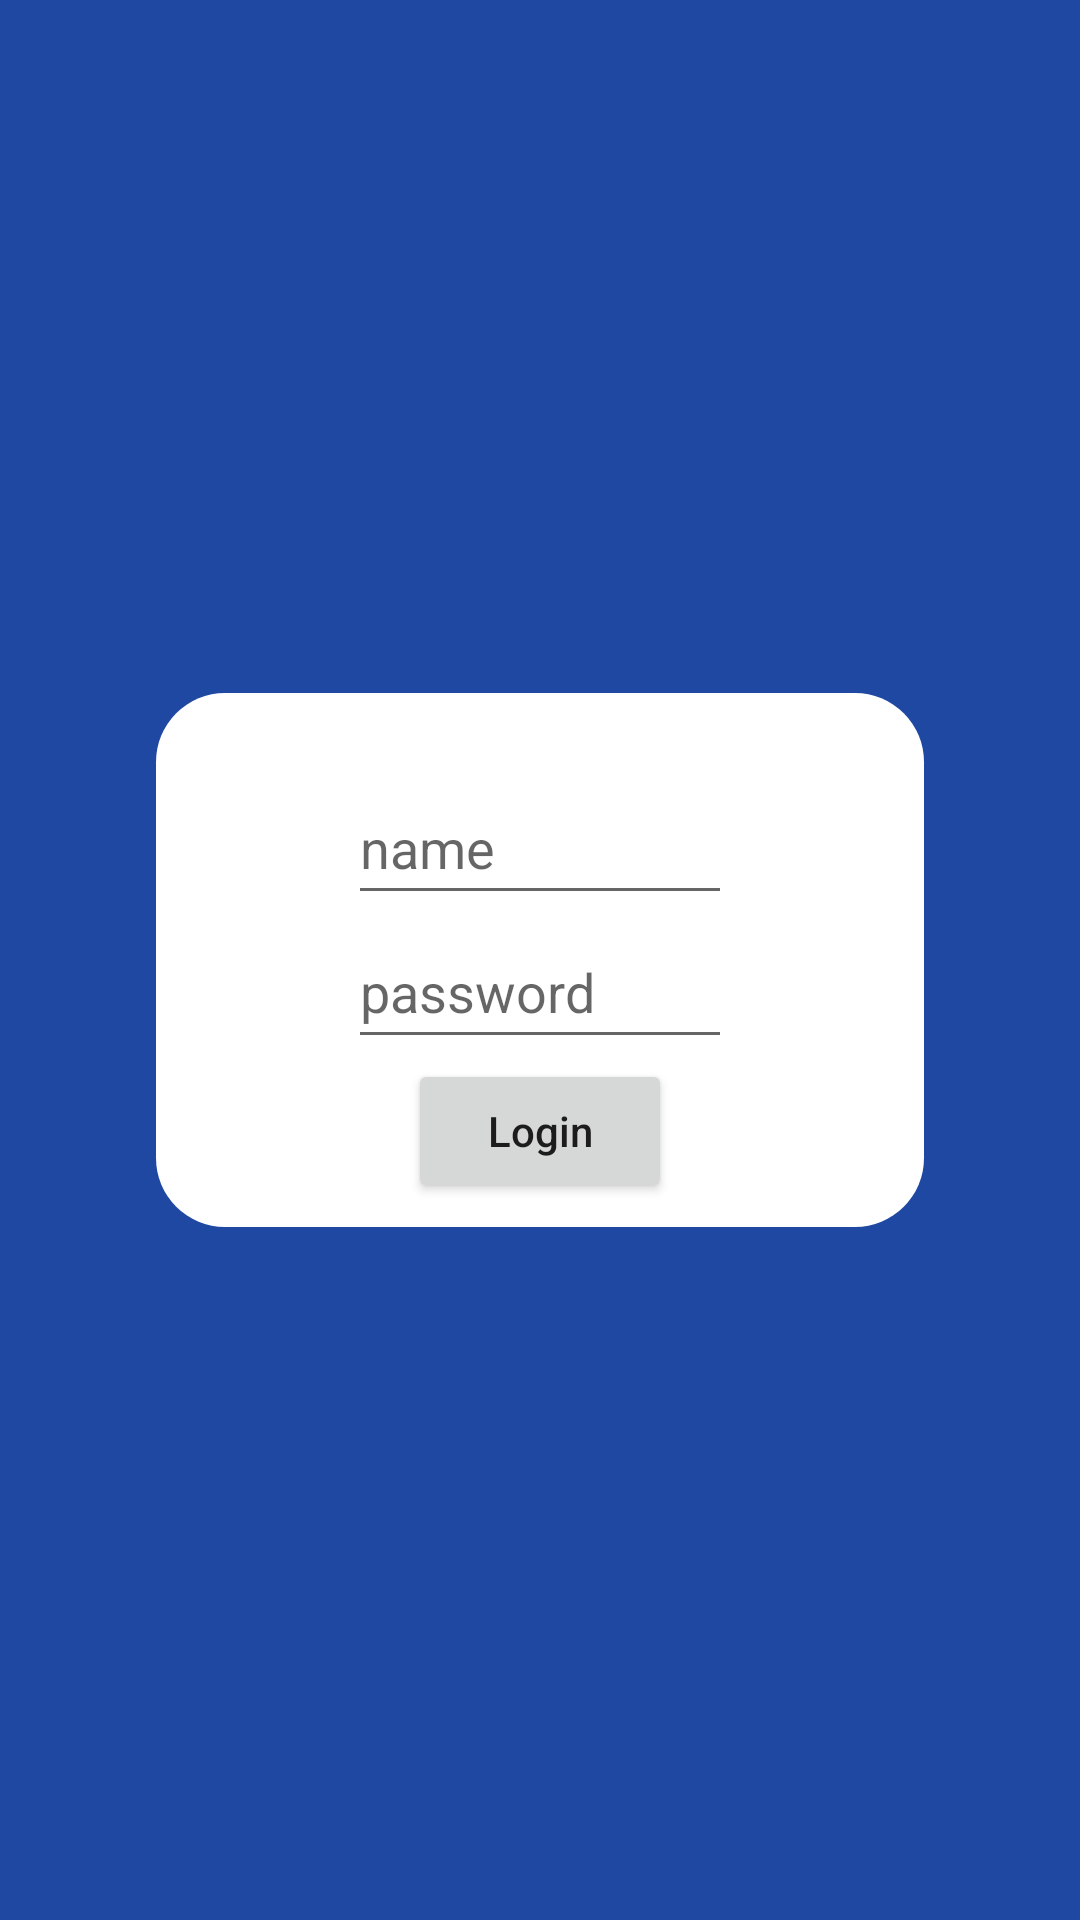

Write the Android layout XML for this screen, with the resource values it uses.
<!-- AndroidManifest.xml: application theme AppTheme -->
<!-- res/layout/activity_main.xml -->
<?xml version="1.0" encoding="utf-8"?>
<android.support.constraint.ConstraintLayout xmlns:android="http://schemas.android.com/apk/res/android"
    xmlns:app="http://schemas.android.com/apk/res-auto"
    xmlns:tools="http://schemas.android.com/tools"
    android:layout_width="match_parent"
    android:layout_height="match_parent"
    android:background="#1f48a3"
    tools:context=".MainActivity">

    <android.support.constraint.ConstraintLayout
        android:layout_width="256dp"
        android:layout_height="178dp"
        android:background="@drawable/login_dialog_style"
        app:layout_constraintBottom_toBottomOf="parent"
        app:layout_constraintLeft_toLeftOf="parent"
        app:layout_constraintRight_toRightOf="parent"
        app:layout_constraintTop_toTopOf="parent">

        <EditText
            android:id="@+id/ed_user_name"
            android:layout_width="128sp"
            android:layout_height="48sp"
            android:hint="name"
            android:inputType="text"
            app:layout_constraintBottom_toBottomOf="parent"
            app:layout_constraintLeft_toLeftOf="parent"
            app:layout_constraintRight_toRightOf="parent"
            app:layout_constraintTop_toTopOf="parent"
            app:layout_constraintVertical_bias="0.2" />

        <EditText
            android:id="@+id/ed_user_password"
            android:layout_width="128sp"
            android:layout_height="48sp"
            android:hint="password"
            android:inputType="text"
            app:layout_constraintBottom_toBottomOf="parent"
            app:layout_constraintLeft_toLeftOf="parent"
            app:layout_constraintRight_toRightOf="parent"
            app:layout_constraintTop_toBottomOf="@id/ed_user_name"
            app:layout_constraintVertical_bias="0.0" />

        <Button
            android:id="@+id/bt_login"
            android:layout_width="wrap_content"
            android:layout_height="wrap_content"
            android:layout_gravity="center"
            android:text="Login"
            android:textAllCaps="false"
            app:layout_constraintLeft_toLeftOf="parent"
            app:layout_constraintRight_toRightOf="parent"
            app:layout_constraintTop_toBottomOf="@id/ed_user_password"
            app:layout_constraintVertical_bias="0.0" />
    </android.support.constraint.ConstraintLayout>


</android.support.constraint.ConstraintLayout>
<!-- resources referenced by this layout -->
<resources>
  <!-- drawable login_dialog_style (drawable) -->
  <?xml version="1.0" encoding="UTF-8"?>
  <layer-list xmlns:android="http://schemas.android.com/apk/res/android">
      <item>
          <shape>
              <solid android:color="#ffffff" />
              <corners android:topLeftRadius="23dp" android:topRightRadius="23dp"
                  android:bottomRightRadius="23dp" android:bottomLeftRadius="23dp" />
              <stroke android:width="0dp" android:color="#ffa8abad" />
          </shape>
      </item>
  
  </layer-list>
  <style name="AppTheme" parent="Theme.AppCompat.Light.DarkActionBar">
          
          <item name="colorPrimary">@color/colorPrimary</item>
          <item name="colorPrimaryDark">@color/colorPrimaryDark</item>
          <item name="colorAccent">@color/colorAccent</item>
      </style>
  <color name="colorPrimary">#008577</color>
  <color name="colorPrimaryDark">#00574B</color>
  <color name="colorAccent">#D81B60</color>
</resources>
